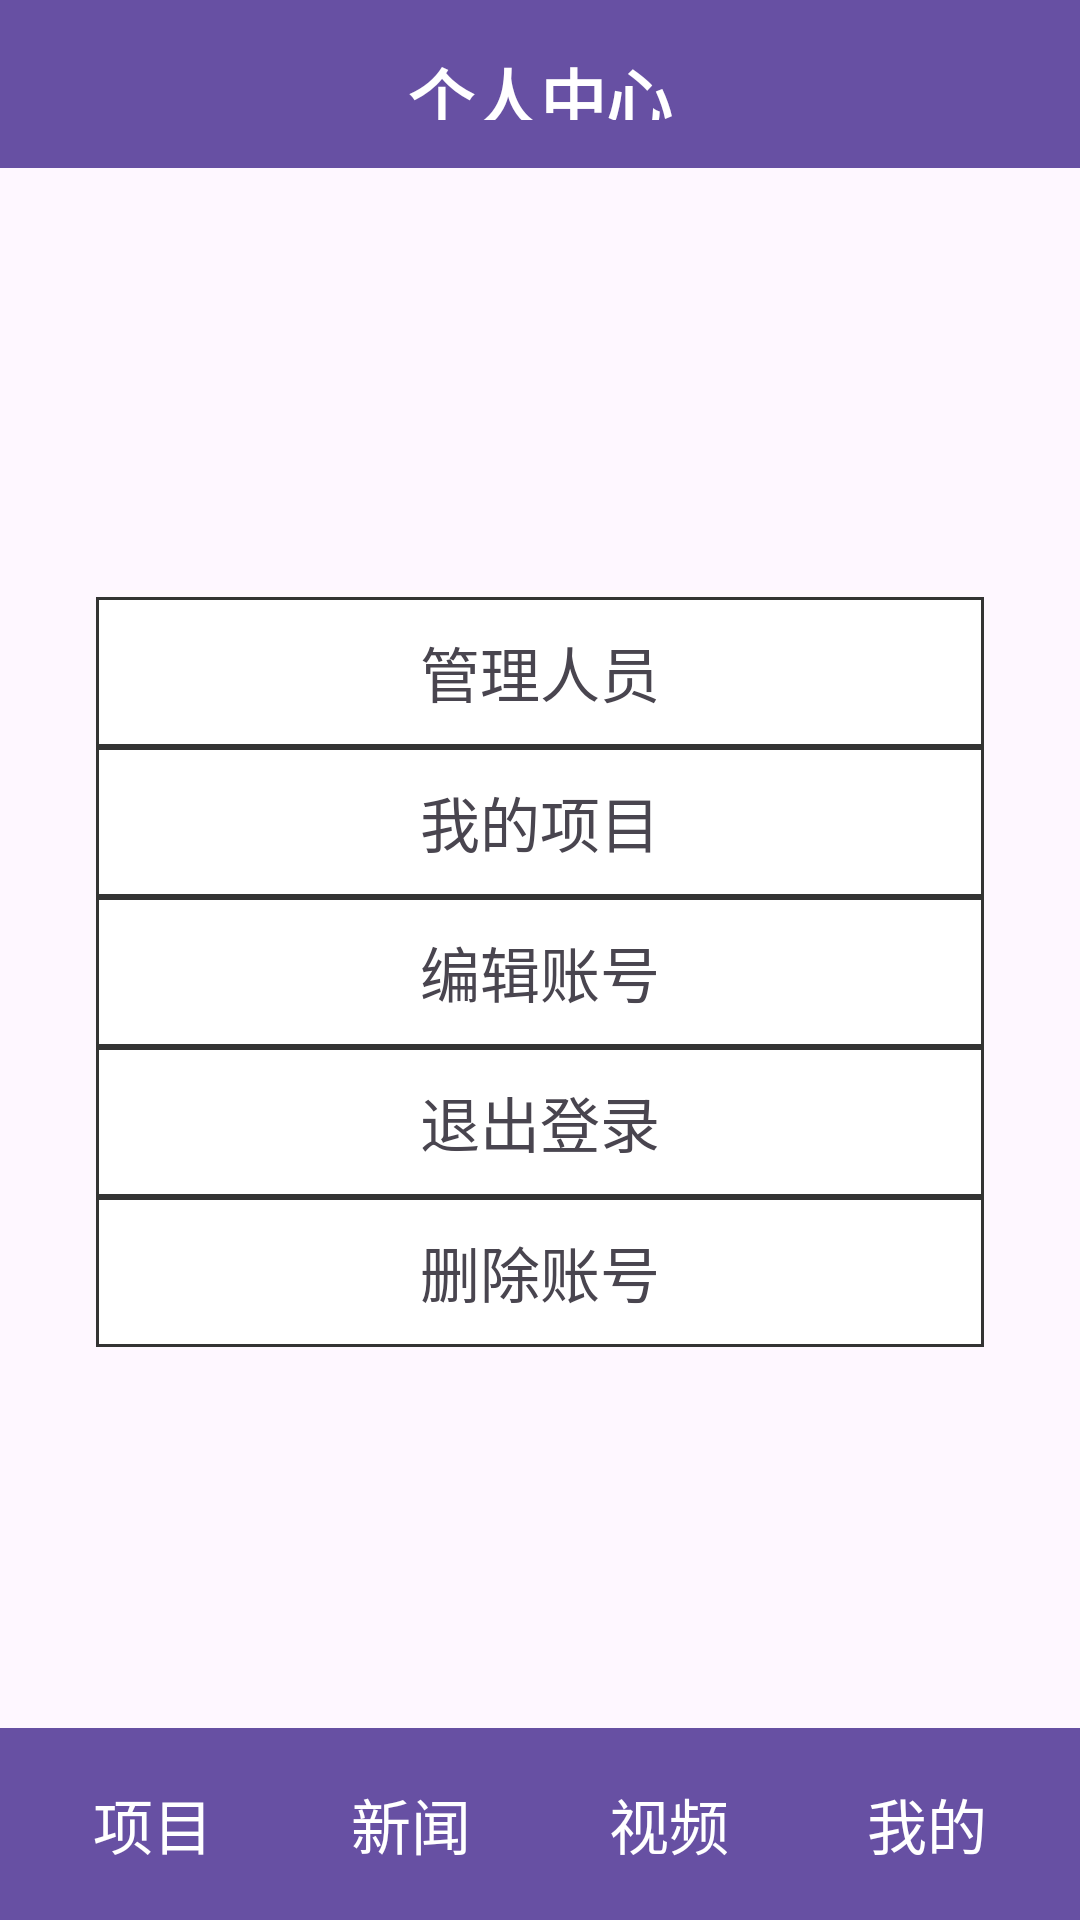

Layout XML and referenced resources for this Android screen:
<!-- AndroidManifest.xml: application theme Theme.VolunteerApp -->
<!-- res/layout/activity_user.xml -->
<?xml version="1.0" encoding="utf-8"?>
<LinearLayout xmlns:android="http://schemas.android.com/apk/res/android"
    android:layout_width="match_parent"
    android:layout_height="match_parent"
    android:orientation="vertical">

    
    <LinearLayout
        android:layout_width="match_parent"
        android:layout_height="56dp"
        android:layout_gravity="center_vertical"
        android:background="#6750A3"
        android:padding="16dp">

        
        <TextView
            android:layout_width="wrap_content"
            android:layout_height="match_parent"
            android:text="个人中心"
            android:textColor="#FFFFFF"
            android:textSize="22sp"
            android:layout_weight="1"
            android:gravity="center"
            android:textStyle="bold"/>

    </LinearLayout>

    
    <ScrollView
        android:layout_width="match_parent"
        android:layout_height="0dp"
        android:layout_weight="1">

        <LinearLayout
            android:layout_width="match_parent"
            android:layout_height="wrap_content"
            android:orientation="vertical"
            android:padding="32dp">

        
        <TextView
            android:id="@+id/tv_name"
            android:layout_width="wrap_content"
            android:layout_height="wrap_content"
            android:textSize="45sp"
            android:textColor="#000000"
            android:textStyle="bold" />

        
        <TextView
            android:id="@+id/tv_pid"
            android:layout_width="wrap_content"
            android:layout_height="wrap_content"
            android:textSize="20sp"
            android:textColor="#888888"
            android:layout_marginTop="8dp"
            android:layout_marginBottom="16dp"/>

        
        <LinearLayout
            android:layout_width="match_parent"
            android:layout_height="wrap_content"
            android:orientation="vertical">

            
            <TextView
                android:id="@+id/btn_manage"
                android:layout_width="match_parent"
                android:layout_height="50dp"
                android:layout_weight="1"
                android:text="管理人员"
                android:textSize="20sp"
                android:gravity="center"
                android:background="@drawable/border"/>
            <TextView
                android:id="@+id/btn_join"
                android:layout_width="match_parent"
                android:layout_height="50dp"
                android:layout_weight="1"
                android:text="我的项目"
                android:textSize="20sp"
                android:gravity="center"
                android:background="@drawable/border"/>

            <TextView
                android:id="@+id/btn_edit"
                android:layout_width="match_parent"
                android:layout_height="50dp"
                android:layout_weight="1"
                android:text="编辑账号"
                android:textSize="20sp"
                android:gravity="center"
                android:background="@drawable/border"/>

            <TextView
                android:id="@+id/btn_exit"
                android:layout_width="match_parent"
                android:layout_height="50dp"
                android:layout_weight="1"
                android:text="退出登录"
                android:textSize="20sp"
                android:gravity="center"
                android:background="@drawable/border"/>

            <TextView
                android:id="@+id/btn_delete"
                android:layout_width="match_parent"
                android:layout_height="50dp"
                android:layout_weight="1"
                android:text="删除账号"
                android:textSize="20sp"
                android:gravity="center"
                android:background="@drawable/border"/>

        </LinearLayout>
        </LinearLayout>

    </ScrollView>

    
    <LinearLayout
        android:layout_width="match_parent"
        android:layout_height="wrap_content"
        android:orientation="horizontal"
        android:padding="8dp"
        android:background="#6750A3">

        
        <Button
            android:id="@+id/btn1"
            android:layout_width="0dp"
            android:layout_height="wrap_content"
            android:layout_weight="1"
            android:text="项目"
            android:textSize="20sp"
            android:textColor="#FFFFFF"
            android:background="@android:color/transparent" />

        
        <Button
            android:id="@+id/btn2"
            android:layout_width="0dp"
            android:layout_height="wrap_content"
            android:layout_weight="1"
            android:text="新闻"
            android:textSize="20sp"
            android:textColor="#FFFFFF"
            android:background="@android:color/transparent" />

        <Button
            android:id="@+id/btn4"
            android:layout_width="0dp"
            android:layout_height="wrap_content"
            android:layout_weight="1"
            android:text="视频"
            android:textSize="20sp"
            android:textColor="#FFFFFF"
            android:background="@android:color/transparent" />

        
        <Button
            android:id="@+id/btn3"
            android:layout_width="0dp"
            android:layout_height="wrap_content"
            android:layout_weight="1"
            android:text="我的"
            android:textSize="20sp"
            android:textColor="#FFFFFF"
            android:background="@android:color/transparent" />

    </LinearLayout>

</LinearLayout>
<!-- resources referenced by this layout -->
<resources>
  <!-- drawable border (drawable) -->
  <?xml version="1.0" encoding="utf-8"?>
  <shape xmlns:android="http://schemas.android.com/apk/res/android">
      <solid android:color="#FFFFFF" /> 
      <stroke android:width="1dp" android:color="#333333" /> 
  </shape>
  <style name="Theme.VolunteerApp" parent="Base.Theme.VolunteerApp" />
  <style name="Base.Theme.VolunteerApp" parent="Theme.Material3.DayNight.NoActionBar">
          
          
      </style>
</resources>
